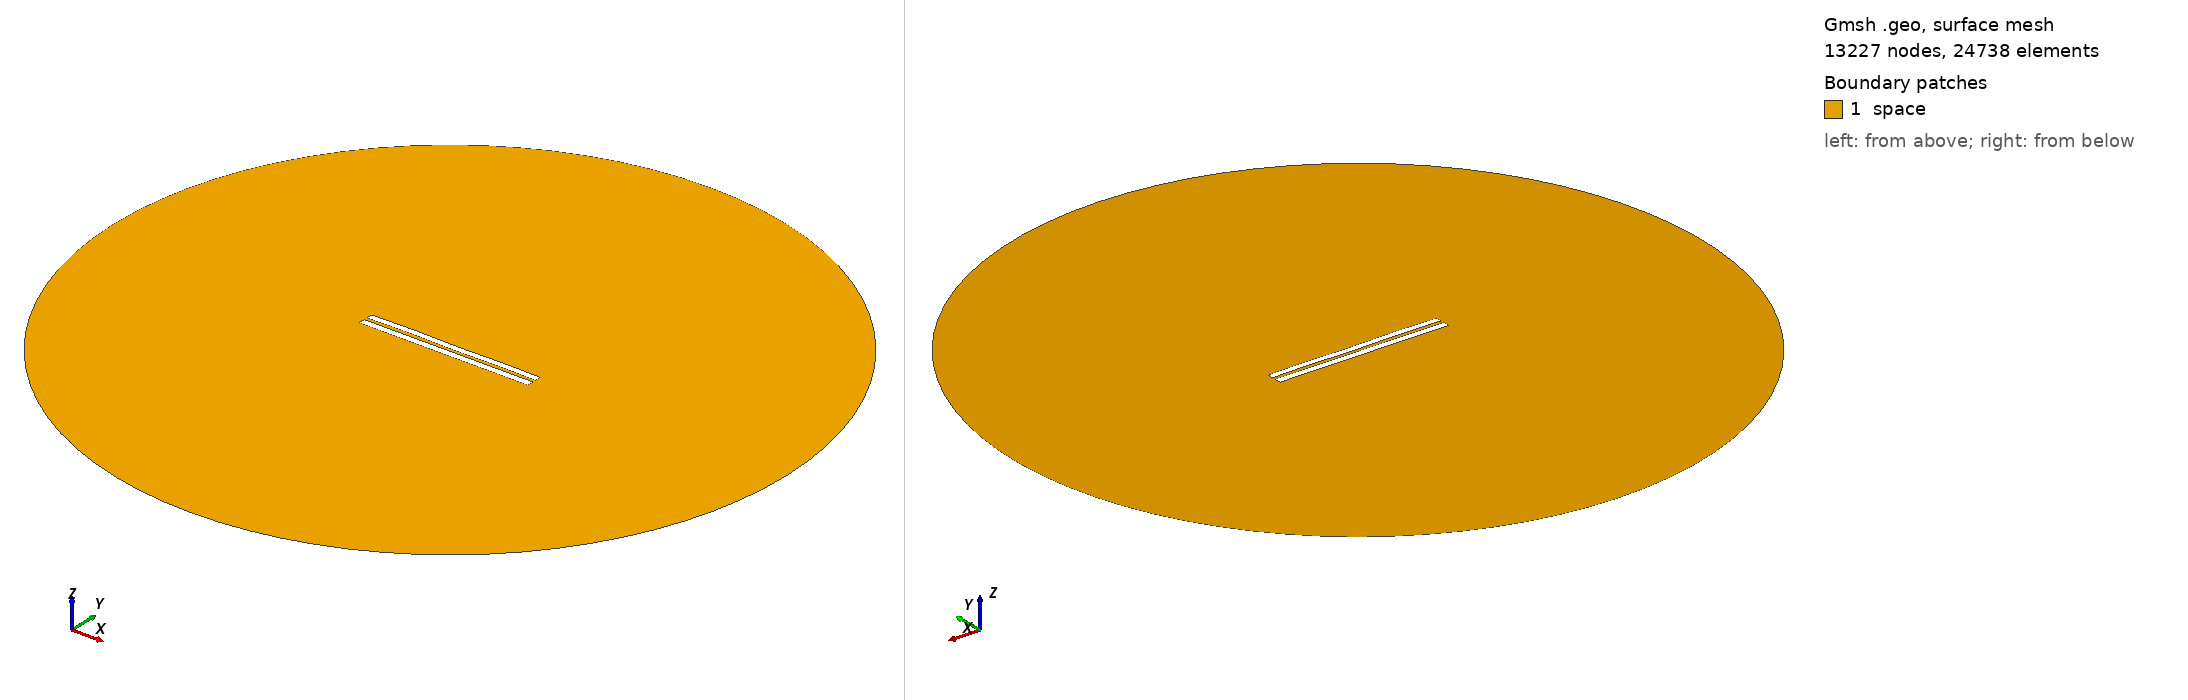

Gmsh geometry script, surface-meshed: 13227 nodes, 24738 surface elements. Boundary patches (legend numbers): 1 space. Left view from above one corner, right view from below the opposite corner. Legend entries are the model's physical surfaces. The drawing asked Gmsh for element sizes between 1% and 20% of the model's largest extent; the script's own settings can give other sizes.

=== 4220.geo (drawn) ===
//---------------------------------------
// Geometry kernel
//---------------------------------------

SetFactory("OpenCASCADE");



//---------------------------------------
// Parameters of the geometry
//---------------------------------------

// Overetch of the upper plate
overetch = 0.125;

// Distance between the plates
distance = 1.75;

// Discretization over the x axis (for the deformation)
nx = 50; 

// Length of the plate
L = 100 - overetch; 

// Number of modes
n = 4; 

// 1st mode coefficient
coeff(1) = 0.07499999999999998;
beta(1) = 0.596864 * 3.1415926535 / L;

// 2nd mode coefficient
coeff(2) = 0.07499999999999998;
beta(2) = 1.49418 * 3.1415926535 / L;

// 3rd mode coefficient
coeff(3) = 0.07499999999999998;
beta(3) = 2.50025 * 3.1415926535 / L;

// 4th mode coefficient
coeff(4) = 0.15;
beta(4) = 3.49999 * 3.1415926535 / L;



//---------------------------------------
// Upper plate (deformed rectangle)
//---------------------------------------

// Coordiantes of the upper plate
xmin = -50;
xmax = 50 - overetch;

// Height of the upper plate
yheight = 4 - 2 * overetch;

// Indexes of the points
UpperID[] = {};
LowerID[] = {};
LeftID[] = {};
RightID[] = {};

// Point index
p = 1;

// Horizontal edges
For i In {1:nx}
    x = xmin + (i-1)*(xmax - xmin)/(nx-1);

    y_bottom = distance / 2 + overetch;
    For j In {1:n}
        C = (Cosh(beta(j)*L) + Cos(beta(j)*L)) / (Sinh(beta(j)*L) + Sin(beta(j)*L));
        y_bottom  = y_bottom + coeff(j) * (Cosh(beta(j)*(x+50)) - Cos(beta(j)*(x+50)) - C * (Sinh(beta(j)*(x+50)) - Sin(beta(j)*(x+50))));
    EndFor

    y_top = y_bottom + yheight;

    Point(p) = {x, y_top, 0, 1.0};
    UpperID[i] = p;
    p = p + 1;

    Point(p) = {x, y_bottom, 0, 1.0};
    LowerID[i] = p;
    p = p + 1;
EndFor

// Create point lists
UpperPts[] = {}; LowerPts[] = {};
For i In {1:nx}
  UpperPts[] += {UpperID[i]};
  LowerPts[] += {LowerID[i]};
EndFor

// Build splines
Spline(1) = {UpperPts[]};
Spline(2) = {LowerPts[]};
Line(3) = {LowerPts[nx-1], UpperPts[nx-1]};
Line(4) = {LowerPts[0], UpperPts[0]};

// Build the plane surface
Curve Loop(1) = {2, 3, -1, -4};
Plane Surface(1) = {1};



//---------------------------------------
// Lower plate (rectangle)
//---------------------------------------

// Vertices
Point(1001) = {-50, -1, 0, 1.0};
Point(1002) = { 50, -1, 0, 1.0};
Point(1003) = { 50,  -5, 0, 1.0};
Point(1004) = {-50,  -5, 0, 1.0};

// Edges
Line(5) = {1001, 1002};
Line(6) = {1002, 1003};
Line(7) = {1003, 1004};
Line(8) = {1004, 1001};

// Plane surface
Line Loop(2) = {5, 6, 7, 8};
Plane Surface(2) = {2}; 



//---------------------------------------
// Outer (fictious) boundary
//---------------------------------------

// Points
Point(1005) = {0, 0, 0};       // Center
Point(1006) = {200, 0, 0};     // Start point
Point(1007) = {0, 200, 0};     // 90 degrees
Point(1008) = {-200, 0, 0};    // 180 degrees
Point(1009) = {0, -200, 0};    // 270 degrees

// Circle arcs (each needs start, center, end)
Circle(9) = {1006, 1005, 1007};
Circle(10) = {1007, 1005, 1008};
Circle(11) = {1008, 1005, 1009};
Circle(12) = {1009, 1005, 1006};

// Plane surface for the entire domain
Curve Loop(3) = {9, 10, 11, 12};
Surface(3) = {3};

// Subtract the plates from the whole domain to obtain the actual domain where we want to solve the equations
BooleanDifference{ Surface{3}; Delete; }{ Surface{1}; Surface{2}; Delete; }




//---------------------------------------
// Transfinite Lines/Curves
//---------------------------------------

// Set the number of points on the boundaries
r = 7;

// Plates
Transfinite Curve {1, 2} = 50*r Using Progression 1;
Transfinite Curve {3, 4} = 2*r Using Progression 1;
Transfinite Line {5, 7} = 50*r Using Progression 1;
Transfinite Line {6, 8} = 2*r Using Progression 1;

// Outer boundary
Transfinite Line {9, 10, 11, 12} = 20 Using Progression 1;



//---------------------------------------
// Physical groups
//---------------------------------------                

// Physical curves (boundaries)
Physical Line("force_segment", 10) = {2};
Physical Line("upper_plate", 11) = {1, 3, 4};
Physical Line("lower_plate", 12) = {5, 6, 7, 8};
Physical Line("boundary", 20) = {9, 10, 11, 12};

// Physical Surfaces
Physical Surface("space", 30) = {3};



//---------------------------------------
// 6. Generate the Mesh
//---------------------------------------

// 2D mesh generation
Mesh 2;
